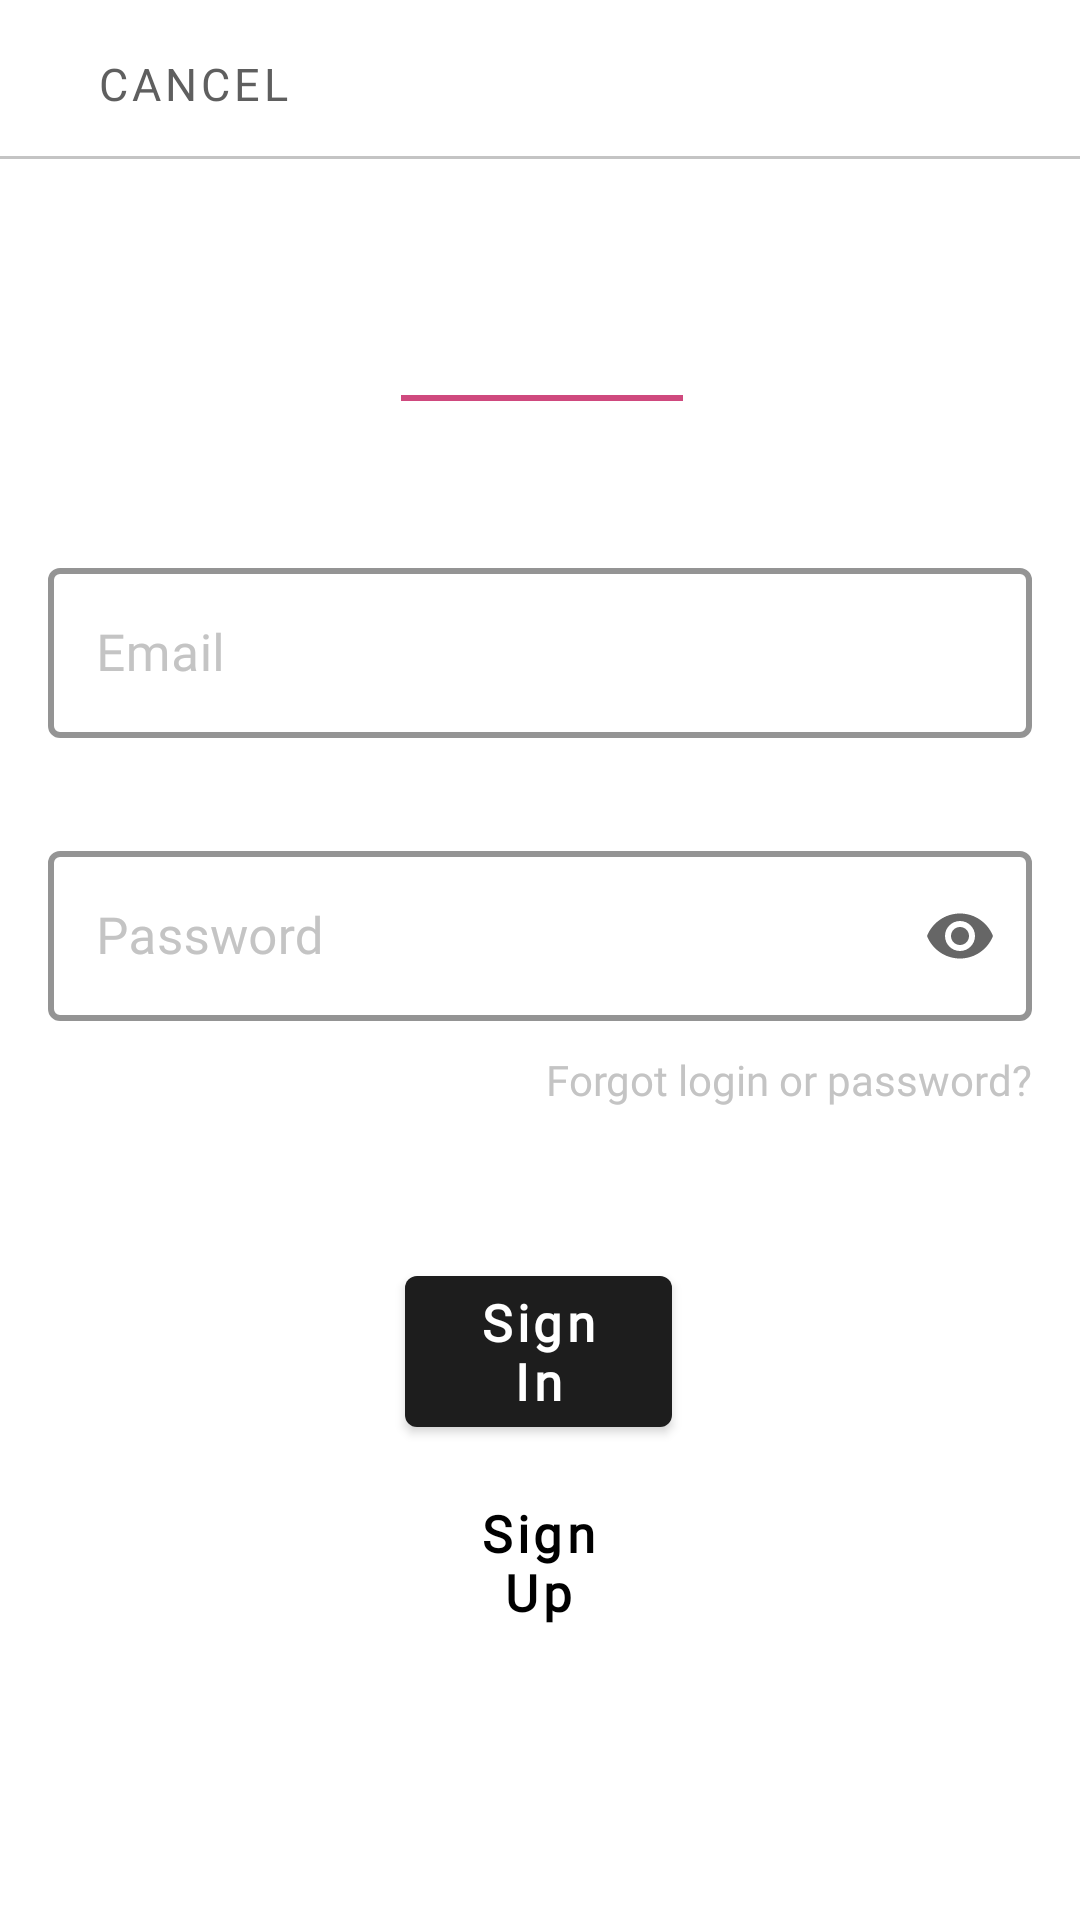

Here is an Android app screen rendered from its layout file. Give the layout XML and the strings, colors and styles it references.
<!-- AndroidManifest.xml: activity theme Theme.WebantPractice -->
<!-- res/layout/activity_sign_in.xml -->
<?xml version="1.0" encoding="utf-8"?>
<androidx.constraintlayout.widget.ConstraintLayout xmlns:android="http://schemas.android.com/apk/res/android"
    xmlns:app="http://schemas.android.com/apk/res-auto"
    xmlns:tools="http://schemas.android.com/tools"
    android:layout_width="wrap_content"
    android:layout_height="match_parent">

    <com.google.android.material.button.MaterialButton
        android:id="@+id/sign_in_cancel_btn"
        android:layout_width="wrap_content"
        android:layout_height="0dp"
        android:layout_marginStart="16dp"
        android:layout_marginTop="4dp"
        android:background="@android:color/transparent"
        android:fontFamily="@font/roboto"
        android:selectAllOnFocus="false"
        android:text="Cancel"
        android:textColor="#5F5F5F"
        android:textSize="15sp"
        app:backgroundTint="#FFFFFF"
        app:cornerRadius="@null"
        app:layout_constraintStart_toStartOf="parent"
        app:layout_constraintTop_toTopOf="parent"
        app:strokeWidth="0dp" />

    <com.google.android.material.divider.MaterialDivider
        android:id="@+id/materialDivider"
        android:layout_width="match_parent"
        android:layout_height="wrap_content"
        app:dividerColor="#C4C4C4"
        app:layout_constraintEnd_toEndOf="parent"
        app:layout_constraintHorizontal_bias="0.0"
        app:layout_constraintStart_toStartOf="parent"
        app:layout_constraintTop_toBottomOf="@+id/sign_in_cancel_btn"></com.google.android.material.divider.MaterialDivider>


    <com.google.android.material.textview.MaterialTextView
        android:id="@+id/textView"
        android:layout_width="wrap_content"
        android:layout_height="wrap_content"
        android:layout_marginStart="141dp"
        android:layout_marginTop="188dp"
        android:layout_marginEnd="140dp"
        android:layout_marginBottom="524dp"
        android:fontFamily="@font/roboto"
        android:text="Sign In"
        android:textColor="#000000"
        android:textSize="30sp"
        android:textStyle="bold"
        app:layout_constraintBottom_toBottomOf="parent"
        app:layout_constraintEnd_toEndOf="parent"
        app:layout_constraintStart_toStartOf="parent"
        app:layout_constraintTop_toTopOf="parent" />

    <com.google.android.material.divider.MaterialDivider
        android:id="@+id/materialDivider2"
        android:layout_width="94dp"
        android:layout_height="wrap_content"
        android:layout_marginStart="141dp"
        android:layout_marginEnd="140dp"
        app:dividerColor="#CF497E"
        app:dividerThickness="2dp"
        app:layout_constraintEnd_toEndOf="parent"
        app:layout_constraintStart_toStartOf="parent"
        app:layout_constraintTop_toBottomOf="@+id/textView"></com.google.android.material.divider.MaterialDivider>

    <com.google.android.material.textfield.TextInputLayout
        android:id="@+id/textInputLayout"
        style="@style/Widget.MaterialComponents.TextInputLayout.OutlinedBox"
        android:layout_width="0dp"
        android:layout_height="wrap_content"
        android:layout_marginStart="16dp"
        android:layout_marginTop="50dp"
        android:layout_marginEnd="16dp"
        android:hint="Email"
        android:textColorHint="#C4C4C4"
        app:boxStrokeColor="#C4C4C4"
        app:boxStrokeWidth="2dp"
        app:endIconCheckable="true"
        app:endIconDrawable="@drawable/email_field_icon_24"
        app:endIconMode="custom"
        app:hintTextAppearance="@style/sign_in_text"
        app:hintTextColor="#CF497E"
        app:layout_constraintEnd_toEndOf="parent"
        app:layout_constraintStart_toStartOf="parent"
        app:layout_constraintTop_toBottomOf="@+id/textView">

        <com.google.android.material.textfield.TextInputEditText
            android:id="@+id/sign_in_mail_et"
            android:layout_width="match_parent"
            android:layout_height="match_parent"
            android:fontFamily="@font/roboto"
            android:inputType="textEmailAddress"
            android:textColor="#000000"
            android:textCursorDrawable="@null"
            android:textSize="17sp"
            tools:ignore="SpeakableTextPresentCheck" />
    </com.google.android.material.textfield.TextInputLayout>

    <com.google.android.material.textfield.TextInputLayout
        android:id="@+id/textInputLayout2"
        style="@style/Widget.MaterialComponents.TextInputLayout.OutlinedBox"
        android:layout_width="0dp"
        android:layout_height="wrap_content"
        android:layout_marginStart="16dp"
        android:layout_marginTop="30dp"
        android:layout_marginEnd="16dp"
        android:hint="Password"
        android:textColorHint="#C4C4C4"
        app:boxStrokeColor="#C4C4C4"
        app:boxStrokeWidth="2dp"
        app:endIconCheckable="true"
        app:endIconMode="password_toggle"
        app:hintTextAppearance="@style/sign_in_text"
        app:hintTextColor="#CF497E"
        app:layout_constraintEnd_toEndOf="parent"
        app:layout_constraintStart_toStartOf="parent"
        app:layout_constraintTop_toBottomOf="@+id/textInputLayout">

        <com.google.android.material.textfield.TextInputEditText
            android:id="@+id/sign_in_password_et"
            android:layout_width="match_parent"
            android:layout_height="match_parent"
            android:fontFamily="@font/roboto"
            android:inputType="textPassword"
            android:textColor="#000000"
            android:textCursorDrawable="@null"
            android:textSize="17sp"
            tools:ignore="SpeakableTextPresentCheck" />
    </com.google.android.material.textfield.TextInputLayout>

    <TextView
        android:id="@+id/forgot_password_tv"
        android:layout_width="wrap_content"
        android:layout_height="wrap_content"
        android:layout_marginTop="10dp"
        android:layout_marginEnd="16dp"
        android:clickable="true"
        android:fontFamily="@font/roboto"
        android:text="Forgot login or password?"
        android:textColor="#C4C4C4"
        android:textSize="14sp"
        app:layout_constraintEnd_toEndOf="parent"
        app:layout_constraintTop_toBottomOf="@+id/textInputLayout2"
        tools:ignore="TouchTargetSizeCheck" />

    <com.google.android.material.button.MaterialButton
        android:id="@+id/sign_in_btn"
        style="@style/ThemeOverlay.Material3.Button.TextButton"
        android:layout_width="0dp"
        android:layout_height="wrap_content"
        android:layout_marginStart="135dp"
        android:layout_marginTop="50dp"
        android:layout_marginEnd="136dp"
        android:fontFamily="@font/roboto"
        android:text="Sign In"
        android:textAlignment="center"
        android:textAllCaps="false"
        android:textColor="#FFFFFF"
        android:textSize="17sp"
        android:textStyle="bold"
        app:backgroundTint="#1d1d1d"
        app:cornerRadius="4dp"
        app:layout_constraintEnd_toEndOf="parent"
        app:layout_constraintStart_toStartOf="parent"
        app:layout_constraintTop_toBottomOf="@+id/forgot_password_tv" />

    <com.google.android.material.button.MaterialButton
        android:id="@+id/sign_up_btn"
        style="@style/ThemeOverlay.Material3.Button.TextButton"
        android:layout_width="0dp"
        android:layout_height="wrap_content"
        android:layout_marginStart="135dp"
        android:layout_marginTop="8dp"
        android:layout_marginEnd="136dp"
        android:background="@android:color/transparent"
        android:fontFamily="@font/roboto"
        android:text="Sign Up"
        android:textAlignment="center"
        android:textAllCaps="false"
        android:textColor="#000000"
        android:textSize="17sp"
        android:textStyle="bold"
        app:backgroundTint="#FFFFFF"
        app:cornerRadius="4dp"
        app:elevation="0dp"
        app:layout_constraintEnd_toEndOf="parent"
        app:layout_constraintStart_toStartOf="parent"
        app:layout_constraintTop_toBottomOf="@+id/sign_in_btn" />

</androidx.constraintlayout.widget.ConstraintLayout>
<!-- resources referenced by this layout -->
<resources>
  <style name="sign_in_text" parent="TextAppearance.Design.Hint">
          <item name="android:textSize">17sp</item>
          <item name="android:fontFamily">@font/roboto</item>
          <item name="android:textColor">#C4C4C4</item>
      </style>
  <style name="Theme.WebantPractice" parent="Theme.MaterialComponents.Light">
          
          <item name="colorPrimary">@color/purple_200</item>
          <item name="colorPrimaryVariant">#FFFFFF</item>
          <item name="colorOnPrimary">@color/black</item>
          
          <item name="colorSecondary">@color/teal_200</item>
          <item name="colorSecondaryVariant">@color/teal_200</item>
          <item name="colorOnSecondary">@color/black</item>
          
          <item name="android:statusBarColor">#000000</item>
          
          <item name="colorOnSurfaceVariant">#919191</item>
          <item name="colorSurfaceContainer">#FFFFFF</item>
          
      </style>
  <color name="purple_200">#CF497E</color>
  <color name="black">#FF000000</color>
  <color name="teal_200">#FF03DAC5</color>
</resources>
